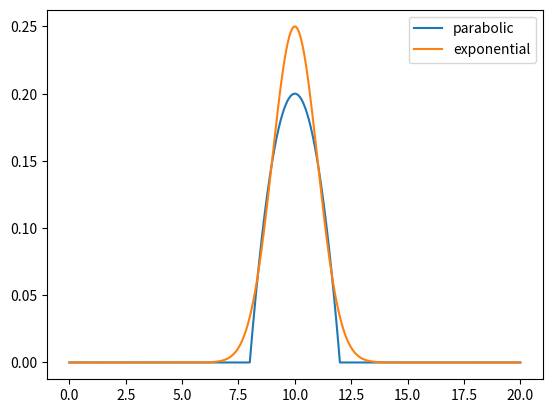
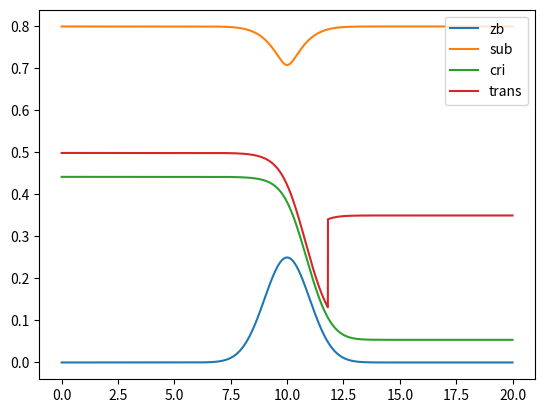

Recreate these plots in Python, in order.
#******************************************************************************
# Python script for the VNV of TELEMAC2D BUMP CASE
#******************************************************************************
#
#Purpose: compute the 1D stationnary analytical solution of the bump test case
#
#history  F.SOUILLE (LNHE)
#+        21/10/2019
#+        V8P1
#
#******************************************************************************
import os
import numpy as np

#------------------------
# PARAMETERS:
#------------------------
G = 9.81

#------------------------
# CLASSES:
#------------------------
class Bottom():
    """
    Bottom elevation class
    """
    def __init__(self, bottom_function, x, xb=10.):
        self.function = bottom_function

        if isinstance(x, list) or isinstance(x, np.ndarray):
            self.zb = np.empty(len(x))
            for i in range(len(x)):
                self.zb[i] = self.compute_bottom(x[i])
        else:
            self.zb = self.compute_bottom(x)

    def compute_bottom(self, x):
        if self.function == 'parabolic':
            return self.parabolic(x)
        elif self.function == 'exponential':
            return self.exponential(x)
        else:
            raise ValueError("Unknown bottom_function")

    def parabolic(self, x, xb=10.):
        if 8. < x < 12.:
            return 0.2 - 0.05*(x - xb)**2
        else:
            return 0.

    def exponential(self, x, xb=10.):
        return 0.25*np.exp(-0.5*(x - xb)**2)


class BumpAnalyticSol():
    """
    Bumps 1d stationary analytical solution

    """
    def __init__(\
            self, flow='sub', Q=8.85, hl=1.8, length=20., width=2.,
            xb=10., bottom_function='parabolic', N=8001):

        # Physical properties
        self.flow = flow
        self.q0 = Q/width
        self.hc = (self.q0**2/G)**(1./3.)
        self.hl = hl

        # 1D mesh
        self.N = N
        self.x = np.linspace(0., length, N)

        # Bottom
        bottom = Bottom(bottom_function, self.x, xb=10.)
        self.zb = bottom.zb
        self.zm = max(self.zb)

        # Solution
        self.H = np.empty((N))
        self.E = np.empty((N))
        self.U = np.empty((N))
        self.V = np.empty((N))
        self.F = np.empty((N))

    def __call__(self):
        if self.flow == 'sub':
            self.compute_subcritical_solution()
        elif self.flow == 'cri':
            self.compute_critical_solution()
        elif self.flow == 'trans':
            self.compute_transcritical_solution()

        for i in range(self.N):
            self.E[i] = self.zb[i] + self.H[i]
            self.U[i] = self.q0 / self.H[i]
            self.V[i] = 0.0
            self.F[i] = abs(self.U[i])/np.sqrt(G*self.H[i])

    def compute_subcritical_solution(self):
        coeff = np.zeros((4), dtype='d')

        for i in range(self.N):
            polyd3_coef(coeff, self.zb[i], self.q0, self.hl, 0.)
            hsub = max(np.roots(coeff).real)
            # Subcritical flow for all i:
            self.H[i] = hsub

    def compute_critical_solution(self):
        coeff = np.zeros((4), dtype='d')

        for i in range(self.N):
            polyd3_coef(coeff, self.zb[i], self.q0, self.hc, self.zm)
            hroots = np.sort(np.roots(coeff).real)
            hsub = hroots[2]
            hsup = hroots[1]
            j = np.argmax(self.zb)
            if self.x[i] < self.x[j]:
                # Subcritical flow:
                self.H[i] = hsub
            elif self.x[i] > self.x[j]:
                # Supercritical flow:
                self.H[i] = hsup
            else:
                # Transition:
                self.H[i] = self.hc

    def compute_transcritical_solution(self):
        coeff = np.zeros((4), dtype='d')
        i = self.N - 1
        supercritical = False
        hjump = False
        h1d = np.empty(self.N, dtype='d')

        while i >= 0:
            while supercritical == False:
                j = np.argmax(self.zb)
                if self.x[i] > self.x[j]:
                    polyd3_coef(coeff, self.zb[i], self.q0, self.hl, 0.)
                    hroots = np.sort(np.roots(coeff).real)
                    h1d[i] = hroots[2]
                    if h1d[i] < self.hc:
                        supercritical = True
                i = i - 1
                if i < 0: break

            if supercritical == True:
                ic = np.argmax(self.zb)
                while hjump == False:
                    polyd3_coef(coeff, self.zb[i], self.q0, self.hc, self.zm)
                    hroots = np.sort(np.roots(coeff).real)
                    h1d[ic] = hroots[1]
                    if ic > i:
                        state_L = 2*self.q0**2/h1d[ic] + G*h1d[ic]**2
                        state_R = 2*self.q0**2/h1d[ic+1] + G*h1d[ic+1]**2
                        if state_L < state_R:
                            hjump = True
                            x_shock = self.x[ic]
                            i = -1
                    ic += 1

        if not hjump:
            raise ValueError("No jump, check flow type")

        for i in range(self.N):
            if self.x[i] > x_shock:
                polyd3_coef(coeff, self.zb[i], self.q0, self.hl, 0.)
                hsub = max(np.roots(coeff).real)
                # Subcritical flow:
                self.H[i] = hsub
            if self.x[i] <= x_shock:
                polyd3_coef(coeff, self.zb[i], self.q0, self.hc, self.zm)
                hroots = np.sort(np.roots(coeff).real)
                hsub = hroots[2]
                hsup = hroots[1]
                j = np.argmax(self.zb)
                if self.x[i] < self.x[j]:
                    # Subcritical flow:
                    self.H[i] = hsub
                elif self.x[i] > self.x[j]:
                    # Supercritical flow:
                    self.H[i] = hsup
                else:
                    # Transition:
                    self.H[i] = self.hc

    def savetxt(self, path=''):
        np.savetxt(path + '/ANALYTIC_SOL.txt',\
            np.c_[self.x, self.H, self.U, self.E, self.F])

    def cleantxt(self, path=''):
        os.system("rm {}".format(path + '/ANALYTIC_SOL.txt'))

#------------------------
# FUNCTIONS:
#------------------------
def polyd3_coef(coef, z, q, h, zm):
    coef[0] = 1.0
    coef[1] = z - q**2/(2.*G*h**2) - h - zm
    coef[2] = 0.0
    coef[3] = q**2/(2.*G)
    return 0

#------------------------
# UNIT TESTS:
#------------------------
def test_bottom_class():
    import matplotlib.pylab as plt
    x = np.linspace(0., 20., 2001)
    bottom_functions = ['parabolic', 'exponential']
    for funct in bottom_functions:
        bottom = Bottom(funct, x, xb=10.)
        plt.plot(x, bottom.zb, label=funct)
    plt.legend()
    plt.show()

def test_solution():
    import matplotlib.pylab as plt
    bottom_function = 'exponential'
    solsub = BumpAnalyticSol(\
        flow='sub', Q=1.5, hl=0.8, bottom_function=bottom_function)
    solcri = BumpAnalyticSol(\
        flow='cri', Q=0.3, hl=0., bottom_function=bottom_function)
    soltrans = BumpAnalyticSol(\
        flow='trans', Q=0.45, hl=0.35, bottom_function=bottom_function)
    solsub()
    solcri()
    soltrans()
    plt.plot(solsub.x, solsub.zb, label='zb')
    plt.plot(solsub.x, solsub.E, label='sub')
    plt.plot(solsub.x, solcri.E, label='cri')
    plt.plot(solsub.x, soltrans.E, label='trans')
    plt.legend()
    plt.show()

def debug_solution_trans():
    import matplotlib.pylab as plt
    bottom_function = 'exponential'
    Qin = 0.45
    HL = .35
    solsub = BumpAnalyticSol(\
        flow='sub', Q=Qin, hl=HL, bottom_function=bottom_function)
    solcri = BumpAnalyticSol(\
        flow='cri', Q=Qin, hl=HL, bottom_function=bottom_function)
    soltrans = BumpAnalyticSol(\
        flow='trans', Q=Qin, hl=HL, bottom_function=bottom_function)
    solsub()
    solcri()
    soltrans()
    plt.plot(solsub.x, solsub.zb, label='zb')
    plt.plot(solsub.x, solsub.zb+solsub.hc, label='hc')
    plt.plot(solsub.x, solsub.E, label='sub')
    plt.plot(solsub.x, solcri.E, label='cri')
    plt.plot(solsub.x, soltrans.E, label='trans')
    plt.legend()
    plt.show()

#------------------------
# MAIN:
#------------------------
if __name__ == '__main__':

    # TEST BOTTOM CLASS:
    test_bottom_class()

    # TEST ANALYTIC SOLUTION:
    test_solution()
